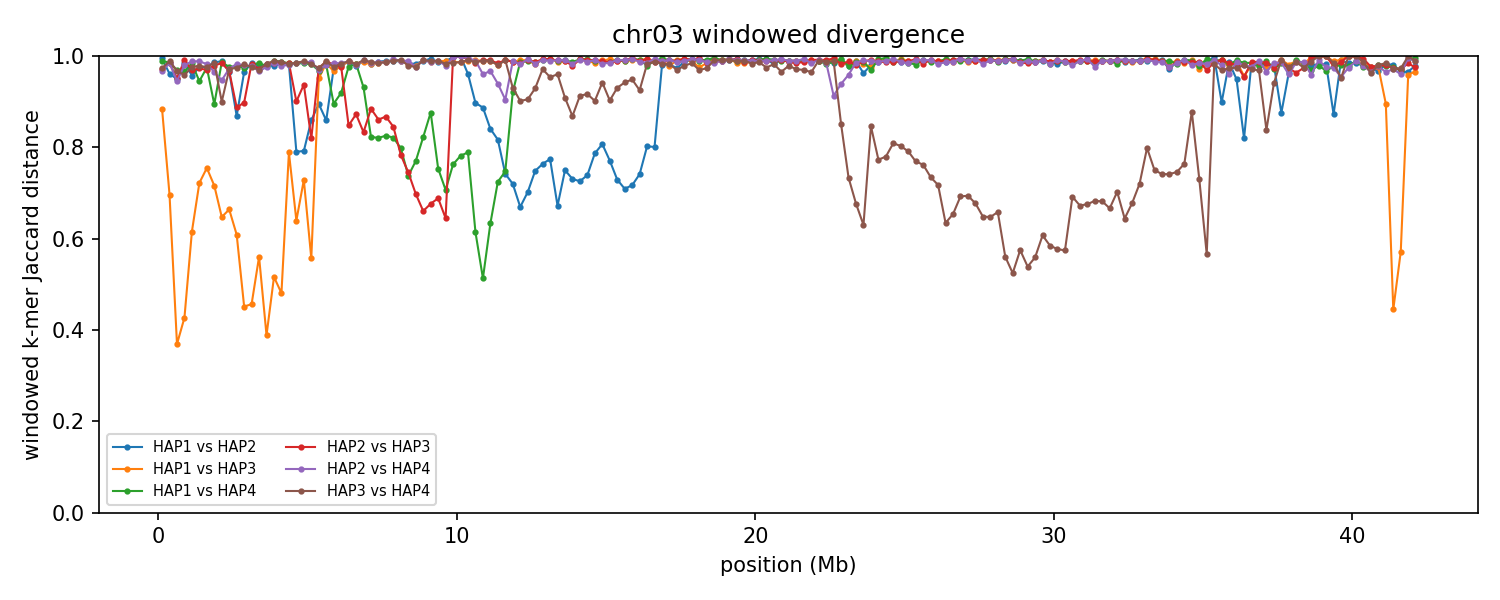

The file beside this chart, header and first rows:
group	win_start	win_end	unit_a	unit_b	hap_a	hap_b	chrom_a	chrom_b	kmers_a	kmers_b	shared	union	jaccard_distance
chr03	1	250000	HAP1_chr03	HAP2_chr03	HAP1	HAP2	3	3	42522	102390	740	144172	0.9949
chr03	1	250000	HAP1_chr03	HAP3_chr03	HAP1	HAP3	3	3	42522	23812	6891	59443	0.8841
chr03	1	250000	HAP1_chr03	HAP4_chr03	HAP1	HAP4	3	3	42522	212538	2611	252449	0.9897
chr03	1	250000	HAP2_chr03	HAP3_chr03	HAP2	HAP3	3	3	102390	23812	3422	122780	0.9721
chr03	1	250000	HAP2_chr03	HAP4_chr03	HAP2	HAP4	3	3	102390	212538	10160	304768	0.9667
chr03	1	250000	HAP3_chr03	HAP4_chr03	HAP3	HAP4	3	3	23812	212538	6140	230210	0.9733
chr03	250001	500000	HAP1_chr03	HAP2_chr03	HAP1	HAP2	3	3	41251	97886	5218	133919	0.961
chr03	250001	500000	HAP1_chr03	HAP3_chr03	HAP1	HAP3	3	3	41251	25785	15602	51434	0.6967
chr03	250001	500000	HAP1_chr03	HAP4_chr03	HAP1	HAP4	3	3	41251	226633	3917	263967	0.9852
chr03	250001	500000	HAP2_chr03	HAP3_chr03	HAP2	HAP3	3	3	97886	25785	1928	121743	0.9842
chr03	250001	500000	HAP2_chr03	HAP4_chr03	HAP2	HAP4	3	3	97886	226633	4950	319569	0.9845
chr03	250001	500000	HAP3_chr03	HAP4_chr03	HAP3	HAP4	3	3	25785	226633	2887	249531	0.9884
chr03	500001	750000	HAP1_chr03	HAP2_chr03	HAP1	HAP2	3	3	219416	95814	15117	300113	0.9496
chr03	500001	750000	HAP1_chr03	HAP3_chr03	HAP1	HAP3	3	3	219416	207639	165221	261834	0.369
chr03	500001	750000	HAP1_chr03	HAP4_chr03	HAP1	HAP4	3	3	219416	222257	13486	428187	0.9685
chr03	500001	750000	HAP2_chr03	HAP3_chr03	HAP2	HAP3	3	3	95814	207639	14163	289290	0.951
chr03	500001	750000	HAP2_chr03	HAP4_chr03	HAP2	HAP4	3	3	95814	222257	16429	301642	0.9455
chr03	500001	750000	HAP3_chr03	HAP4_chr03	HAP3	HAP4	3	3	207639	222257	13255	416641	0.9682
chr03	750001	1000000	HAP1_chr03	HAP2_chr03	HAP1	HAP2	3	3	233948	221873	6429	449392	0.9857
chr03	750001	1000000	HAP1_chr03	HAP3_chr03	HAP1	HAP3	3	3	233948	234837	170798	297987	0.4268
chr03	750001	1000000	HAP1_chr03	HAP4_chr03	HAP1	HAP4	3	3	233948	234003	15335	452616	0.9661
chr03	750001	1000000	HAP2_chr03	HAP3_chr03	HAP2	HAP3	3	3	221873	234837	4275	452435	0.9906
chr03	750001	1000000	HAP2_chr03	HAP4_chr03	HAP2	HAP4	3	3	221873	234003	9182	446694	0.9794
chr03	750001	1000000	HAP3_chr03	HAP4_chr03	HAP3	HAP4	3	3	234837	234003	19081	449759	0.9576
chr03	1000001	1250000	HAP1_chr03	HAP2_chr03	HAP1	HAP2	3	3	226420	234837	18941	442316	0.9572
chr03	1000001	1250000	HAP1_chr03	HAP3_chr03	HAP1	HAP3	3	3	226420	219654	123863	322211	0.6156
chr03	1000001	1250000	HAP1_chr03	HAP4_chr03	HAP1	HAP4	3	3	226420	76367	4890	297897	0.9836
chr03	1000001	1250000	HAP2_chr03	HAP3_chr03	HAP2	HAP3	3	3	234837	219654	13702	440789	0.9689
chr03	1000001	1250000	HAP2_chr03	HAP4_chr03	HAP2	HAP4	3	3	234837	76367	3548	307656	0.9885
chr03	1000001	1250000	HAP3_chr03	HAP4_chr03	HAP3	HAP4	3	3	219654	76367	6774	289247	0.9766
chr03	1250001	1500000	HAP1_chr03	HAP2_chr03	HAP1	HAP2	3	3	227499	206750	10551	423698	0.9751
chr03	1250001	1500000	HAP1_chr03	HAP3_chr03	HAP1	HAP3	3	3	227499	229708	99454	357753	0.722
chr03	1250001	1500000	HAP1_chr03	HAP4_chr03	HAP1	HAP4	3	3	227499	233887	24069	437317	0.945
chr03	1250001	1500000	HAP2_chr03	HAP3_chr03	HAP2	HAP3	3	3	206750	229708	11624	424834	0.9726
chr03	1250001	1500000	HAP2_chr03	HAP4_chr03	HAP2	HAP4	3	3	206750	233887	5106	435531	0.9883
chr03	1250001	1500000	HAP3_chr03	HAP4_chr03	HAP3	HAP4	3	3	229708	233887	9846	453749	0.9783
chr03	1500001	1750000	HAP1_chr03	HAP2_chr03	HAP1	HAP2	3	3	221080	237819	10507	448392	0.9766
chr03	1500001	1750000	HAP1_chr03	HAP3_chr03	HAP1	HAP3	3	3	221080	189026	80792	329314	0.7547
chr03	1500001	1750000	HAP1_chr03	HAP4_chr03	HAP1	HAP4	3	3	221080	240577	11464	450193	0.9745
chr03	1500001	1750000	HAP2_chr03	HAP3_chr03	HAP2	HAP3	3	3	237819	189026	12582	414263	0.9696
chr03	1500001	1750000	HAP2_chr03	HAP4_chr03	HAP2	HAP4	3	3	237819	240577	8301	470095	0.9823
chr03	1500001	1750000	HAP3_chr03	HAP4_chr03	HAP3	HAP4	3	3	189026	240577	10171	419432	0.9758
chr03	1750001	2000000	HAP1_chr03	HAP2_chr03	HAP1	HAP2	3	3	224985	224178	6157	443006	0.9861
chr03	1750001	2000000	HAP1_chr03	HAP3_chr03	HAP1	HAP3	3	3	224985	225927	99716	351196	0.7161
chr03	1750001	2000000	HAP1_chr03	HAP4_chr03	HAP1	HAP4	3	3	224985	236379	44105	417259	0.8943
chr03	1750001	2000000	HAP2_chr03	HAP3_chr03	HAP2	HAP3	3	3	224178	225927	9301	440804	0.9789
chr03	1750001	2000000	HAP2_chr03	HAP4_chr03	HAP2	HAP4	3	3	224178	236379	15575	444982	0.965
chr03	1750001	2000000	HAP3_chr03	HAP4_chr03	HAP3	HAP4	3	3	225927	236379	6702	455604	0.9853
chr03	2000001	2250000	HAP1_chr03	HAP2_chr03	HAP1	HAP2	3	3	237078	183550	4821	415807	0.9884
chr03	2000001	2250000	HAP1_chr03	HAP3_chr03	HAP1	HAP3	3	3	237078	234462	122917	348623	0.6474
chr03	2000001	2250000	HAP1_chr03	HAP4_chr03	HAP1	HAP4	3	3	237078	221399	6073	452404	0.9866
chr03	2000001	2250000	HAP2_chr03	HAP3_chr03	HAP2	HAP3	3	3	183550	234462	6318	411694	0.9847
chr03	2000001	2250000	HAP2_chr03	HAP4_chr03	HAP2	HAP4	3	3	183550	221399	20432	384517	0.9469
chr03	2000001	2250000	HAP3_chr03	HAP4_chr03	HAP3	HAP4	3	3	234462	221399	41464	414397	0.8999
chr03	2250001	2500000	HAP1_chr03	HAP2_chr03	HAP1	HAP2	3	3	232726	227560	15268	445018	0.9657
chr03	2250001	2500000	HAP1_chr03	HAP3_chr03	HAP1	HAP3	3	3	232726	220059	113921	338864	0.6638
chr03	2250001	2500000	HAP1_chr03	HAP4_chr03	HAP1	HAP4	3	3	232726	205377	10295	427808	0.9759
chr03	2250001	2500000	HAP2_chr03	HAP3_chr03	HAP2	HAP3	3	3	227560	220059	14448	433171	0.9666
chr03	2250001	2500000	HAP2_chr03	HAP4_chr03	HAP2	HAP4	3	3	227560	205377	11688	421249	0.9723
chr03	2250001	2500000	HAP3_chr03	HAP4_chr03	HAP3	HAP4	3	3	220059	205377	12148	413288	0.9706
... 954 more rows
